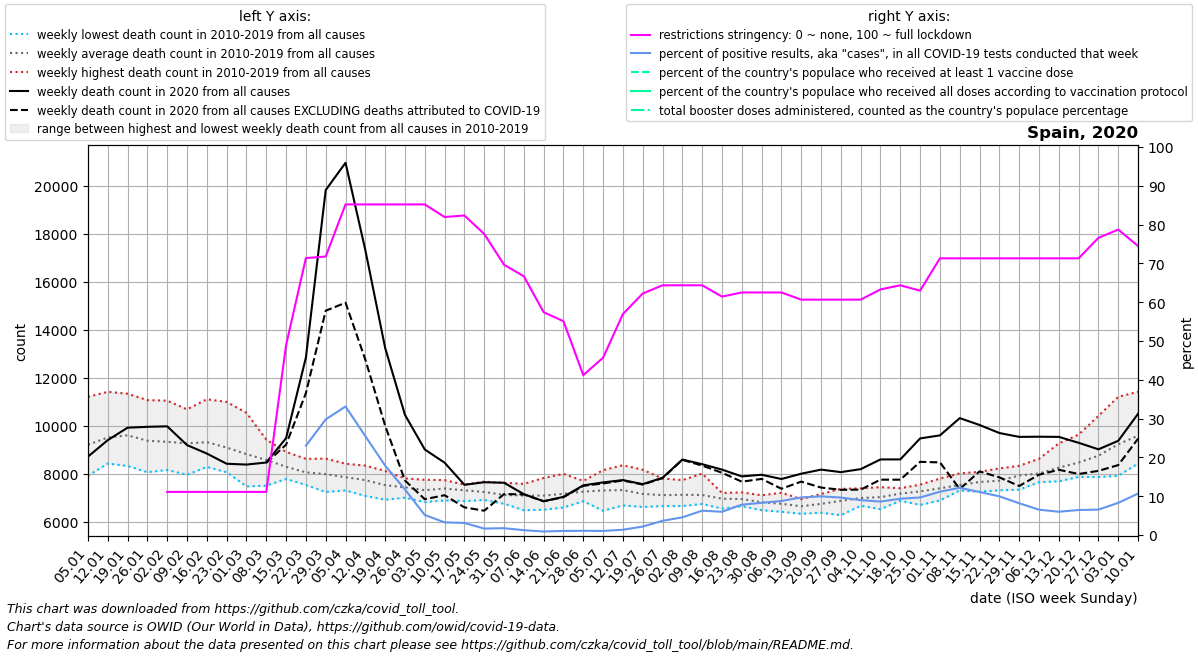

The table this chart was drawn from, first rows:
date, location, time_unit, time, deaths_2010_all_ages, deaths_2011_all_ages, deaths_2012_all_ages, deaths_2013_all_ages, deaths_2014_all_ages, deaths_2015_all_ages, deaths_2016_all_ages, deaths_2017_all_ages, deaths_2018_all_ages, deaths_2019_all_ages, deaths_2020_all_ages, deaths_2021_all_ages, deaths_2022_all_ages, new_deaths, new_cases_smoothed, new_tests_smoothed, positive_test_percent, stringency_index, people_vaccinated, people_fully_vaccinated
2020-01-05, Spain, weekly, 1, 8205, 8886, 8698, 7914, 9049, 9605, 8658, 10726, 11204, 9127, 8710, 10497, 9932, , , , , , , 
2020-01-12, Spain, weekly, 2, 8640, 8440, 9131, 8422, 9009, 10415, 8671, 11414, 10905, 10025, 9398, 11907, 10688, , , , , , , 
2020-01-19, Spain, weekly, 3, 8322, 8419, 9241, 8562, 9126, 10738, 8791, 11334, 10981, 10476, 9917, 13012, 10848, , , , , , , 
2020-01-26, Spain, weekly, 4, 8063, 8699, 8936, 8328, 9061, 10625, 8491, 11068, 10324, 10141, 9954, 12711, 11219, , , , , , , 
2020-02-02, Spain, weekly, 5, 8154, 8657, 9256, 8359, 8867, 11046, 8461, 10636, 9893, 9964, 9974, 11613, 10885, , , , , 11.11, , 
2020-02-09, Spain, weekly, 6, 7954, 8684, 10064, 8320, 8996, 10682, 8556, 9660, 10015, 9686, 9192, 10403, 10024, , 0.429, , , 11.11, , 
2020-02-16, Spain, weekly, 7, 8283, 8496, 11103, 8609, 8829, 10857, 8479, 9017, 10105, 9363, 8839, 9524, 9258, , 0.858, , , 11.11, , 
2020-02-23, Spain, weekly, 8, 8059, 8135, 10993, 8508, 8396, 10580, 8670, 8670, 9656, 9216, 8413, 9049, 8936, , 0.0, , , 11.11, , 
2020-03-01, Spain, weekly, 9, 7471, 7822, 10535, 8472, 8252, 10058, 8645, 8371, 9599, 8920, 8379, 8513, 8616, , 26.14, , , 11.11, , 
2020-03-08, Spain, weekly, 10, 7498, 7970, 9309, 8739, 8107, 9421, 8653, 8213, 9203, 8595, 8465, 8326, 8492, 17.0, 306, , , 11.11, , 
2020-03-15, Spain, weekly, 11, 7778, 7851, 8907, 7947, 7813, 8785, 8811, 7906, 8862, 8205, 9481, 8119, 8500, 272.0, 3486, , , 48.94, , 
2020-03-22, Spain, weekly, 12, 7568, 7529, 8088, 8131, 8034, 8379, 8291, 7875, 8616, 8027, 12843, 8241, 8515, 1483, 14482, 13014, 23.02, 71.36, , 
2020-03-29, Spain, weekly, 13, 7237, 7625, 8135, 7703, 7728, 8366, 8375, 7827, 8628, 8171, 19828, 8214, 8473, 5031, 39039, 129193, 29.79, 71.76, , 
2020-04-05, Spain, weekly, 14, 7299, 7545, 7759, 7561, 7743, 8282, 7998, 7814, 8414, 8087, 20967, 8123, 8674, 5838, 53670, 162064, 33.13, 85.19, , 
2020-04-12, Spain, weekly, 15, 7476, 7071, 7626, 7551, 7635, 7894, 7859, 7800, 8335, 8055, 17325, 7985, 8645, 4568, 41588, 163154, 25.48, 85.19, , 
2020-04-19, Spain, weekly, 16, 7156, 6915, 7683, 7253, 7258, 7855, 7589, 7574, 8112, 7801, 13244, 8095, 8317, 3244, 31183, 175620, 17.88, 85.19, , 
2020-04-26, Spain, weekly, 17, 7228, 7090, 7551, 7020, 6999, 7802, 7462, 7661, 7735, 7759, 10452, 7878, 8200, 2737, 27132, 234613, 11.74, 85.19, , 
2020-05-03, Spain, weekly, 18, 6815, 6941, 7394, 7054, 7307, 7365, 7606, 7520, 7359, 7744, 9008, 8107, , 2074, 13380, 258288, 5.165, 85.19, , 
2020-05-10, Spain, weekly, 19, 6884, 6988, 7625, 7166, 7344, 7464, 7374, 7622, 7595, 7731, 8458, 7733, , 1357, 7720, 237017, 3.269, 81.94, , 
2020-05-17, Spain, weekly, 20, 7272, 6855, 7235, 7032, 7049, 7543, 7533, 7494, 7511, 7536, 7536, 7560, , 942.0, 7911, 254841, 3.108, 82.34, , 
2020-05-24, Spain, weekly, 21, 7159, 7218, 6972, 6940, 6904, 7234, 7304, 7666, 7527, 7436, 7643, 7388, , 1189, 4264, 256128, 1.665, 77.58, , 
2020-05-31, Spain, weekly, 22, 7162, 6743, 7010, 6988, 6832, 7096, 7255, 7092, 7306, 7618, 7620, 7392, , 471.5, 4464, 253210, 1.763, 69.65, , 
2020-06-07, Spain, weekly, 23, 6475, 6690, 6771, 7173, 7136, 7364, 7576, 7067, 7109, 7508, 7144, 7702, , 9.0, 3043, 243783, 1.244, 66.67, , 
2020-06-14, Spain, weekly, 24, 6496, 6851, 6499, 7314, 7404, 7152, 7140, 7819, 7154, 7016, 6849, 7807, , 0.0, 2145, 234863, 0.914, 57.41, , 
2020-06-21, Spain, weekly, 25, 6808, 7030, 6589, 6670, 7248, 6956, 7173, 7991, 7713, 7404, 7032, 7303, , 11.5, 2394, 228533, 1.048, 55.09, , 
2020-06-28, Spain, weekly, 26, 7220, 7393, 7267, 6916, 6852, 7111, 7345, 7137, 7698, 7570, 7512, 7543, , 20.0, 2400, 219999, 1.091, 41.2, , 
2020-07-05, Spain, weekly, 27, 7355, 6873, 6451, 7301, 6851, 8146, 7505, 7156, 7305, 8050, 7635, 7551, , 42.0, 2381, 226516, 1.05, 45.7, , 
2020-07-12, Spain, weekly, 28, 7298, 6827, 6675, 7807, 6736, 8351, 7423, 7214, 7366, 7463, 7732, 7570, , 18.0, 3082, 225622, 1.365, 56.94, , 
2020-07-19, Spain, weekly, 29, 6888, 6618, 6612, 7063, 7065, 8164, 7377, 7259, 7186, 7301, 7562, 8428, , 17.0, 5496, 250912, 2.18, 62.23, , 
2020-07-26, Spain, weekly, 30, 6648, 6698, 6844, 6904, 7127, 7798, 7295, 7110, 7155, 7464, 7827, 8381, , 12.0, 10903, 296619, 3.664, 64.35, , 
2020-08-02, Spain, weekly, 31, 6651, 6892, 6742, 6795, 6867, 7349, 7425, 7596, 7731, 7136, 8589, 8681, , 13.0, 15288, 335268, 4.557, 64.35, , 
2020-08-09, Spain, weekly, 32, 6752, 6821, 6959, 6734, 6891, 7219, 7233, 7186, 8003, 7317, 8394, 8835, , 58.0, 23650, 375571, 6.283, 64.35, , 
2020-08-16, Spain, weekly, 33, 6545, 7051, 6842, 6771, 6724, 7075, 7102, 7118, 7194, 7128, 8170, 8779, , 131.5, 26653, 444659, 5.992, 61.44, , 
2020-08-23, Spain, weekly, 34, 6822, 6887, 7157, 6757, 6643, 6801, 7184, 7219, 7015, 6920, 7886, 8231, , 221.0, 40723, 520518, 7.819, 62.5, , 
2020-08-30, Spain, weekly, 35, 6557, 6635, 6536, 6477, 6995, 6954, 7100, 7013, 6927, 6898, 7954, 7916, , 173.0, 50713, 610818, 8.299, 62.5, , 
2020-09-06, Spain, weekly, 36, 6410, 6605, 6652, 6418, 7057, 6603, 7203, 6680, 6906, 6904, 7777, 7934, , 407.0, 59095, 674218, 8.766, 62.5, , 
2020-09-13, Spain, weekly, 37, 6329, 6690, 6524, 6376, 6687, 6660, 6641, 6730, 6834, 6939, 7998, 7546, , 329.0, 65385, 674963, 9.691, 60.65, , 
2020-09-20, Spain, weekly, 38, 6486, 6371, 6644, 6465, 6626, 6617, 6956, 7091, 7153, 6996, 8168, 7502, , 748.0, 71495, 717817, 9.967, 60.65, , 
2020-09-27, Spain, weekly, 39, 6655, 6756, 6268, 6907, 6508, 6898, 7036, 7367, 7230, 7027, 8064, 7551, , 737.0, 77702, 805202, 9.654, 60.65, , 
2020-10-04, Spain, weekly, 40, 6942, 6900, 6662, 6939, 6930, 6813, 7072, 7388, 7210, 6978, 8188, 7548, , 854.0, 73311, 816078, 8.984, 60.65, , 
2020-10-11, Spain, weekly, 41, 6682, 7089, 6845, 6520, 6987, 7055, 7036, 7234, 7437, 7312, 8593, 7652, , 843.0, 70323, 815231, 8.625, 63.29, , 
2020-10-18, Spain, weekly, 42, 7074, 7141, 6867, 6960, 7265, 7119, 7185, 7392, 7350, 7314, 8594, 7784, , 846.0, 73969, 792413, 9.346, 64.35, , 
2020-10-25, Spain, weekly, 43, 7305, 7308, 6696, 7017, 7322, 7267, 7512, 7308, 7327, 7543, 9470, 8198, , 977.0, 101226, 1043424, 9.683, 62.96, , 
2020-11-01, Spain, weekly, 44, 7292, 7434, 7350, 6883, 7287, 7392, 7244, 7511, 7794, 7698, 9596, 7831, , 1126, 133705, 1197885, 11.16, 71.3, , 
2020-11-08, Spain, weekly, 45, 7299, 7408, 7366, 7366, 7333, 7412, 7775, 7632, 8012, 7677, 10316, 8746, , 2955, 144086, 1183327, 12.18, 71.3, , 
2020-11-15, Spain, weekly, 46, 7354, 7407, 7422, 7246, 7604, 7325, 8076, 8063, 7999, 8036, 10030, 8793, , 1936, 130836, 1181575, 11.08, 71.3, , 
2020-11-22, Spain, weekly, 47, 7531, 7320, 7308, 7474, 7628, 7397, 8090, 8169, 7932, 8217, 9695, 8871, , 1850, 107265, 1074036, 9.97, 71.3, , 
2020-11-29, Spain, weekly, 48, 7752, 7654, 7333, 8066, 7729, 7849, 8321, 8257, 7929, 8328, 9534, 9370, , 2049, 77216, 942458, 8.186, 71.3, , 
2020-12-06, Spain, weekly, 49, 7782, 7816, 7747, 8183, 7645, 8080, 8124, 8620, 8051, 8021, 9541, 9022, , 1584, 59392, 909531, 6.528, 71.3, , 
2020-12-13, Spain, weekly, 50, 7681, 8006, 8137, 8142, 7990, 8032, 8612, 9262, 8312, 8340, 9534, 9511, , 1372, 46898, 781310, 6.001, 71.3, , 
2020-12-20, Spain, weekly, 51, 7917, 8380, 7866, 8459, 8245, 8342, 8980, 9628, 8427, 8393, 9287, 9819, , 1302, 62282, 964072, 6.446, 71.3, , 
2020-12-27, Spain, weekly, 52, 8499, 8724, 7857, 8572, 8535, 8031, 9855, 10412, 8650, 8333, 9015, 9955, , 898.0, 63819, 973581, 6.552, 76.59, , 
2021-01-03, Spain, weekly, 53, 8886, 8698, 7914, 9049, 9605, 8344, 10726, 11204, 9127, 8710, 9370, 9932, , 1013, 69278, 836717, 8.292, 78.7, , 
2021-01-10, Spain, weekly, 1, 8440, 9131, 8422, 9009, 10415, 8658, 11414, 10905, 10025, 9398, 10497, 10688, , 1037, 100532, 932426, 10.69, 74.47, 223553, 
